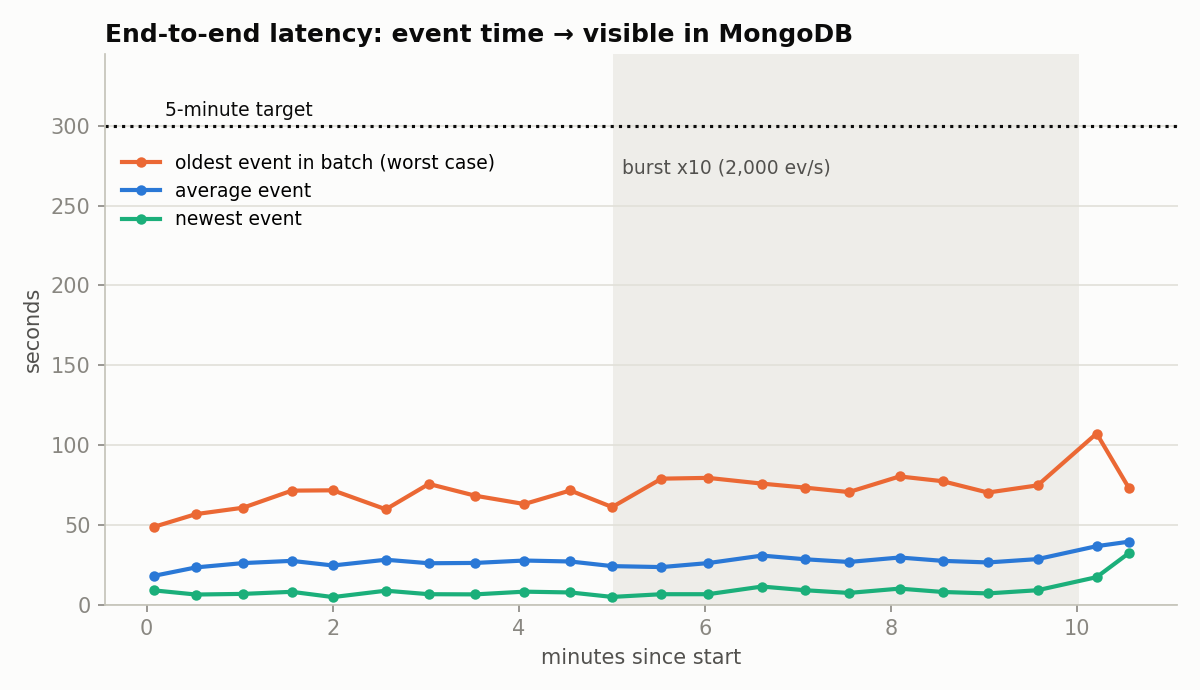

Data behind this chart, as committed beside it:
phase, ts, batch_id, num_input_rows, trigger_s, latency_newest_s, latency_avg_s, latency_oldest_s
normal, 2026-11-11T00:49:39.115000+00:00, 1, 1963, 5.82, 8.9, 18.0, 48.7
normal, 2026-11-11T00:50:06.246000+00:00, 2, 4990, 6.24, 6.3, 23.3, 56.7
normal, 2026-11-11T00:50:36.658000+00:00, 3, 5987, 6.66, 6.7, 26.0, 60.7
normal, 2026-11-11T00:51:08.050000+00:00, 4, 6016, 8.04, 8.0, 27.4, 71.4
normal, 2026-11-11T00:51:34.621000+00:00, 5, 5990, 4.62, 4.7, 24.5, 71.6
normal, 2026-11-11T00:52:08.707000+00:00, 6, 5998, 8.71, 8.7, 28.1, 59.7
normal, 2026-11-11T00:52:36.467000+00:00, 7, 6001, 6.46, 6.5, 25.9, 75.6
normal, 2026-11-11T00:53:06.447000+00:00, 8, 6009, 6.44, 6.4, 26.1, 68.2
normal, 2026-11-11T00:53:38.063000+00:00, 9, 5991, 8.06, 8.1, 27.6, 63.0
normal, 2026-11-11T00:54:07.668000+00:00, 10, 6017, 7.66, 7.6, 27.0, 71.5
normal, 2026-11-11T00:54:34.694000+00:00, 11, 5979, 4.69, 4.8, 24.1, 61.1
normal, 2026-11-11T00:55:06.508000+00:00, 12, 49678, 6.5, 6.5, 23.5, 78.9
burst, 2026-11-11T00:55:36.520000+00:00, 13, 59950, 6.51, 6.5, 26.0, 79.4
burst, 2026-11-11T00:56:11.304000+00:00, 14, 59967, 11.3, 11.3, 30.7, 75.8
burst, 2026-11-11T00:56:39.012000+00:00, 15, 60070, 9.01, 9.0, 28.4, 73.3
burst, 2026-11-11T00:57:07.372000+00:00, 16, 59976, 7.37, 7.3, 26.7, 70.5
burst, 2026-11-11T00:57:40.065000+00:00, 17, 59998, 10.06, 10.0, 29.5, 80.3
burst, 2026-11-11T00:58:07.893000+00:00, 18, 59965, 7.89, 7.9, 27.4, 77.3
burst, 2026-11-11T00:58:37.006000+00:00, 19, 59983, 7.0, 7.0, 26.4, 70.2
burst, 2026-11-11T00:59:09.086000+00:00, 20, 60132, 9.08, 9.0, 28.5, 74.7
burst, 2026-11-11T00:59:47.164000+00:00, 21, 59841, 17.16, 17.2, 36.6, 107.2
burst, 2026-11-11T01:00:07.895000+00:00, 22, 11449, 7.89, 32.2, 39.4, 73.2
